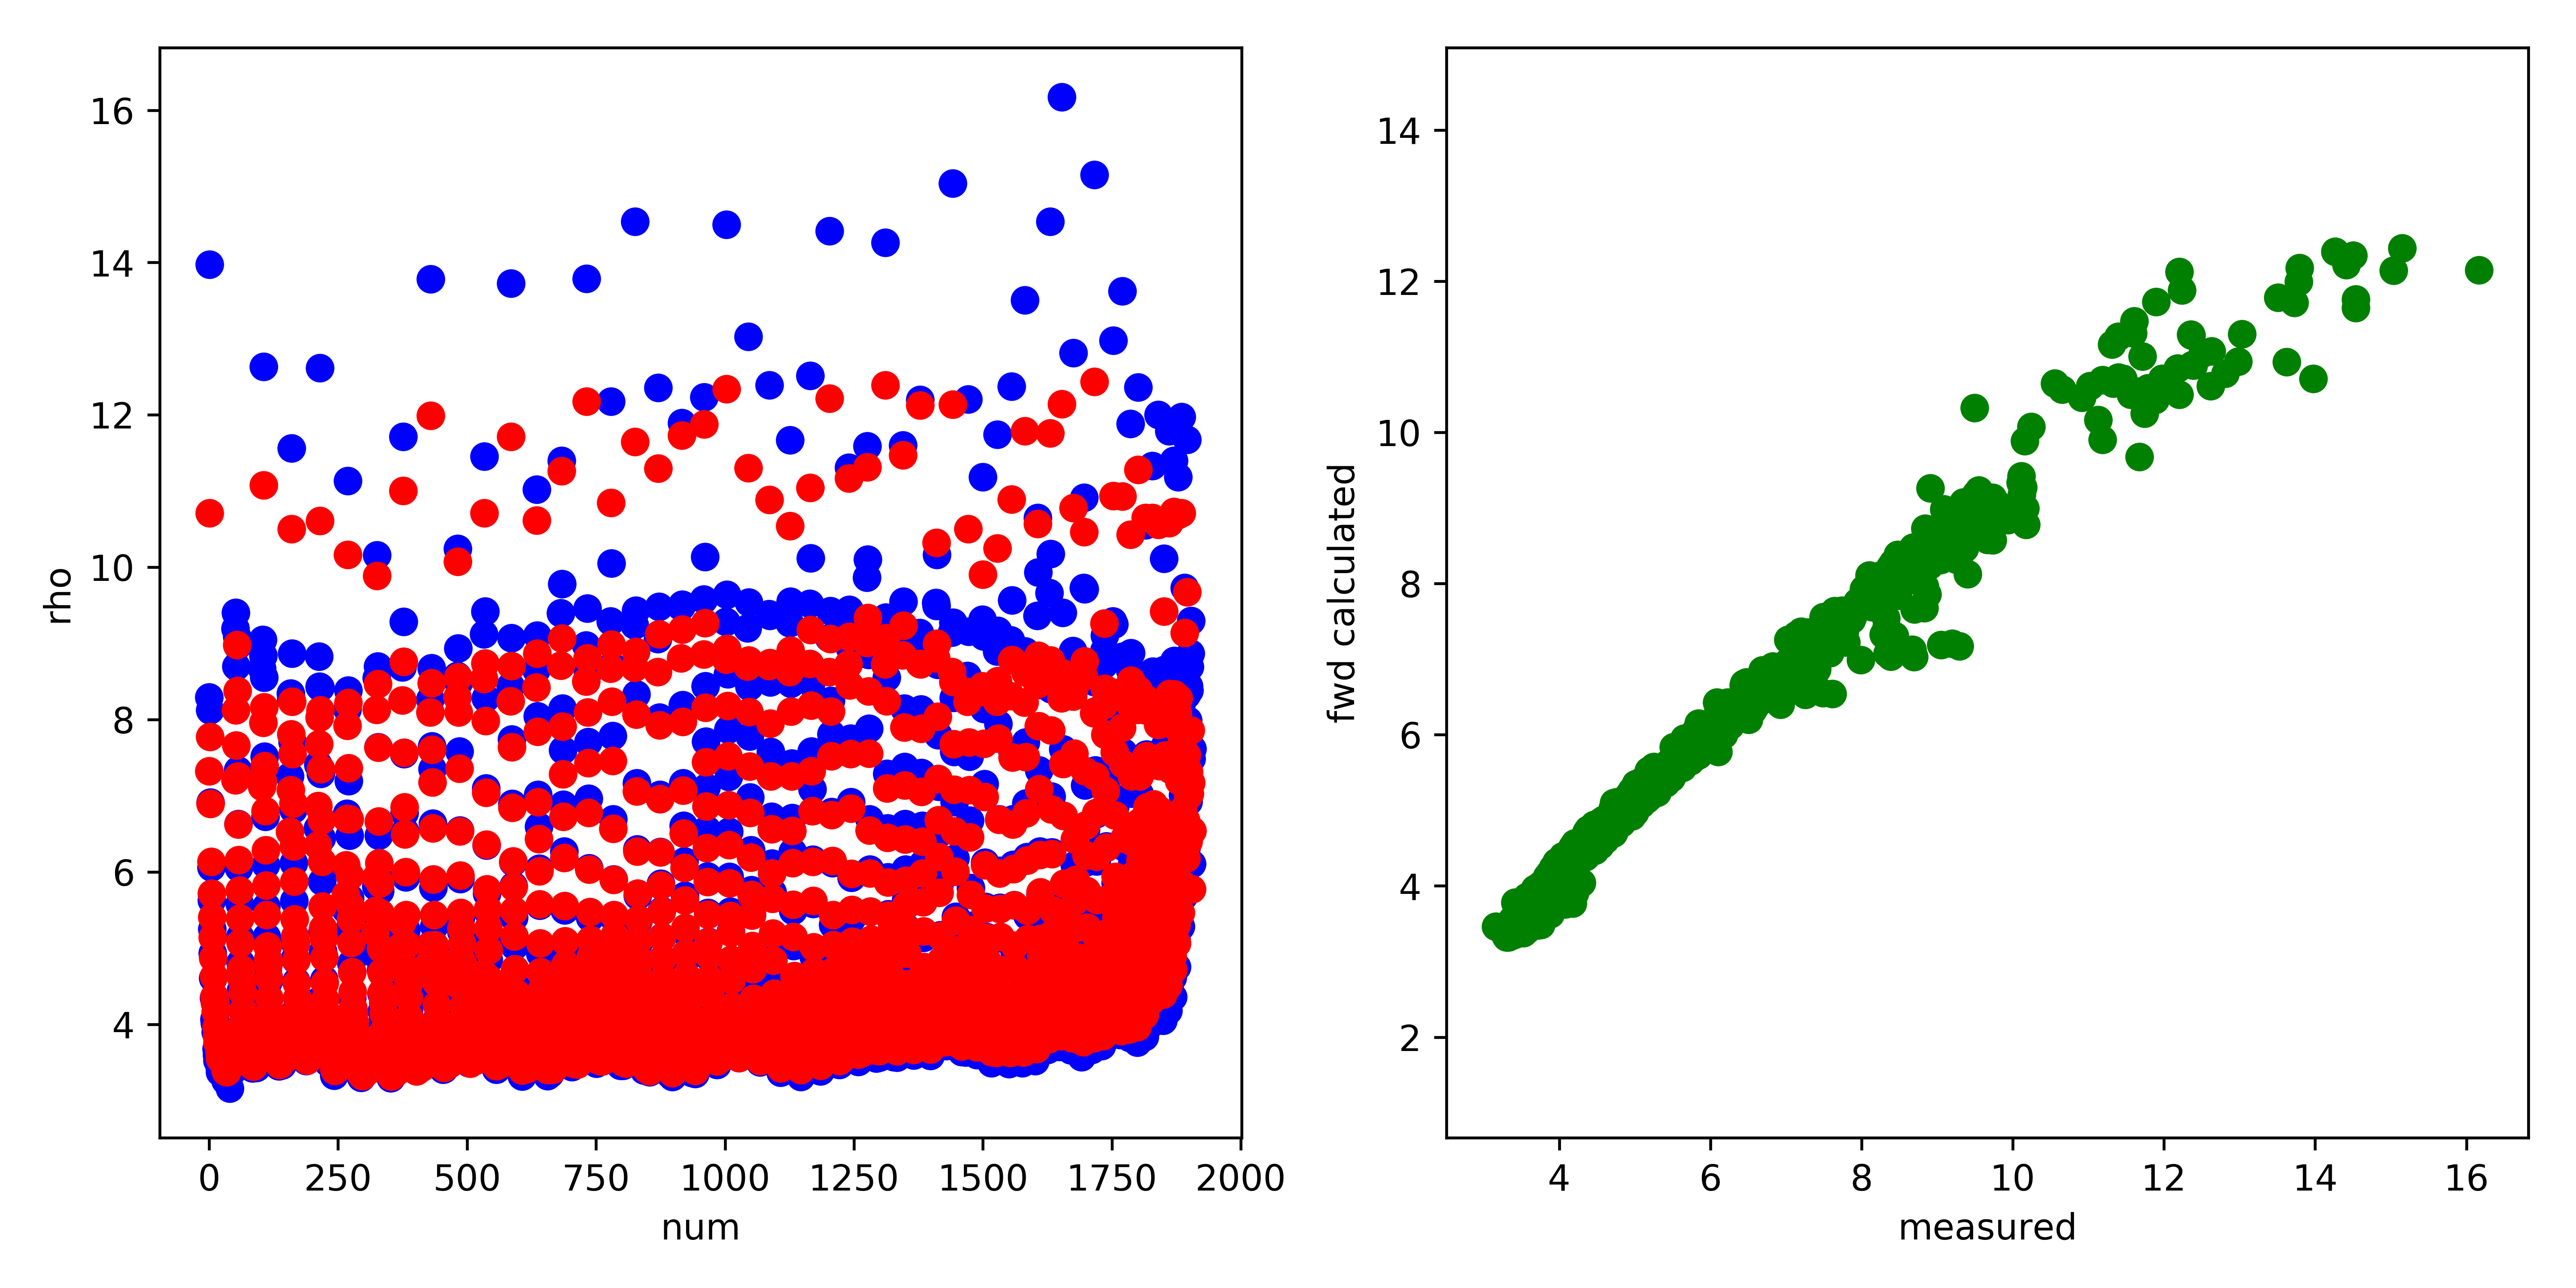

The data file committed next to this chart (first rows):
, fwd, measured, misfit, abs_misfit, percent_misfit
0, 7.326, 8.291, -0.9643, 0.9643, 0.1163
1, 10.71, 13.97, -3.262, 3.262, 0.2334
2, 7.773, 8.126, -0.3531, 0.3531, 0.04345
3, 6.897, 6.913, -0.01684, 0.01684, 0.002436
4, 6.135, 6.06, 0.07491, 0.07491, 0.01236
5, 5.718, 5.631, 0.08741, 0.08741, 0.01552
6, 5.41, 5.252, 0.1582, 0.1582, 0.03012
7, 5.145, 4.933, 0.2123, 0.2123, 0.04304
8, 4.874, 4.609, 0.2653, 0.2653, 0.05756
9, 4.628, 4.347, 0.2811, 0.2811, 0.06467
10, 4.367, 4.069, 0.2986, 0.2986, 0.0734
11, 4.289, 4.015, 0.2738, 0.2738, 0.06819
12, 4.281, 4.057, 0.2238, 0.2238, 0.05517
13, 4.166, 3.9, 0.2663, 0.2663, 0.06827
14, 3.964, 3.675, 0.2884, 0.2884, 0.07847
15, 3.846, 3.6, 0.2458, 0.2458, 0.06827
16, 3.765, 3.523, 0.2415, 0.2415, 0.06853
17, 3.825, 3.628, 0.1974, 0.1974, 0.05442
18, 3.842, 3.641, 0.2003, 0.2003, 0.055
19, 3.787, 3.614, 0.1725, 0.1725, 0.04772
20, 3.64, 3.445, 0.195, 0.195, 0.05661
21, 3.555, 3.374, 0.1807, 0.1807, 0.05356
22, 3.545, 3.402, 0.1427, 0.1427, 0.04195
23, 3.579, 3.492, 0.08641, 0.08641, 0.02474
24, 3.618, 3.499, 0.1192, 0.1192, 0.03407
25, 3.622, 3.48, 0.1428, 0.1428, 0.04105
26, 3.608, 3.489, 0.1188, 0.1188, 0.03406
27, 3.59, 3.438, 0.1528, 0.1528, 0.04445
28, 3.563, 3.536, 0.02653, 0.02653, 0.007503
29, 3.624, 3.596, 0.02735, 0.02735, 0.007605
30, 3.552, 3.631, -0.07917, 0.07917, 0.0218
31, 3.51, 3.476, 0.03451, 0.03451, 0.009931
32, 3.393, 3.262, 0.1314, 0.1314, 0.04027
33, 3.381, 3.273, 0.1086, 0.1086, 0.03318
34, 3.372, 3.309, 0.06367, 0.06367, 0.01924
35, 3.4, 3.352, 0.04717, 0.04717, 0.01407
36, 3.499, 3.346, 0.1532, 0.1532, 0.04578
37, 3.533, 3.473, 0.06011, 0.06011, 0.0173
38, 3.51, 3.416, 0.09406, 0.09406, 0.02754
39, 3.438, 3.452, -0.0148, 0.0148, 0.004287
40, 3.461, 3.16, 0.3015, 0.3015, 0.09542
41, 3.499, 3.455, 0.04346, 0.04346, 0.01258
42, 3.505, 3.355, 0.15, 0.15, 0.04472
43, 3.466, 3.415, 0.05148, 0.05148, 0.01508
44, 3.561, 3.433, 0.1275, 0.1275, 0.03713
45, 3.681, 3.626, 0.05465, 0.05465, 0.01507
46, 3.579, 3.731, -0.1515, 0.1515, 0.0406
47, 3.681, 3.69, -0.008545, 0.008545, 0.002316
48, 3.78, 3.743, 0.03749, 0.03749, 0.01002
49, 3.887, 3.824, 0.06291, 0.06291, 0.01645
50, 3.782, 3.419, 0.3639, 0.3639, 0.1065
51, 7.206, 9.198, -1.991, 1.991, 0.2165
52, 8.125, 9.403, -1.278, 1.278, 0.1359
53, 7.66, 8.697, -1.036, 1.036, 0.1192
54, 8.981, 9.09, -0.1094, 0.1094, 0.01204
55, 8.381, 8.969, -0.5884, 0.5884, 0.06561
56, 7.258, 7.337, -0.07912, 0.07912, 0.01078
57, 6.623, 6.633, -0.01017, 0.01017, 0.001534
58, 6.155, 6.057, 0.09759, 0.09759, 0.01611
59, 5.76, 5.584, 0.1757, 0.1757, 0.03146
... 1,847 more rows
